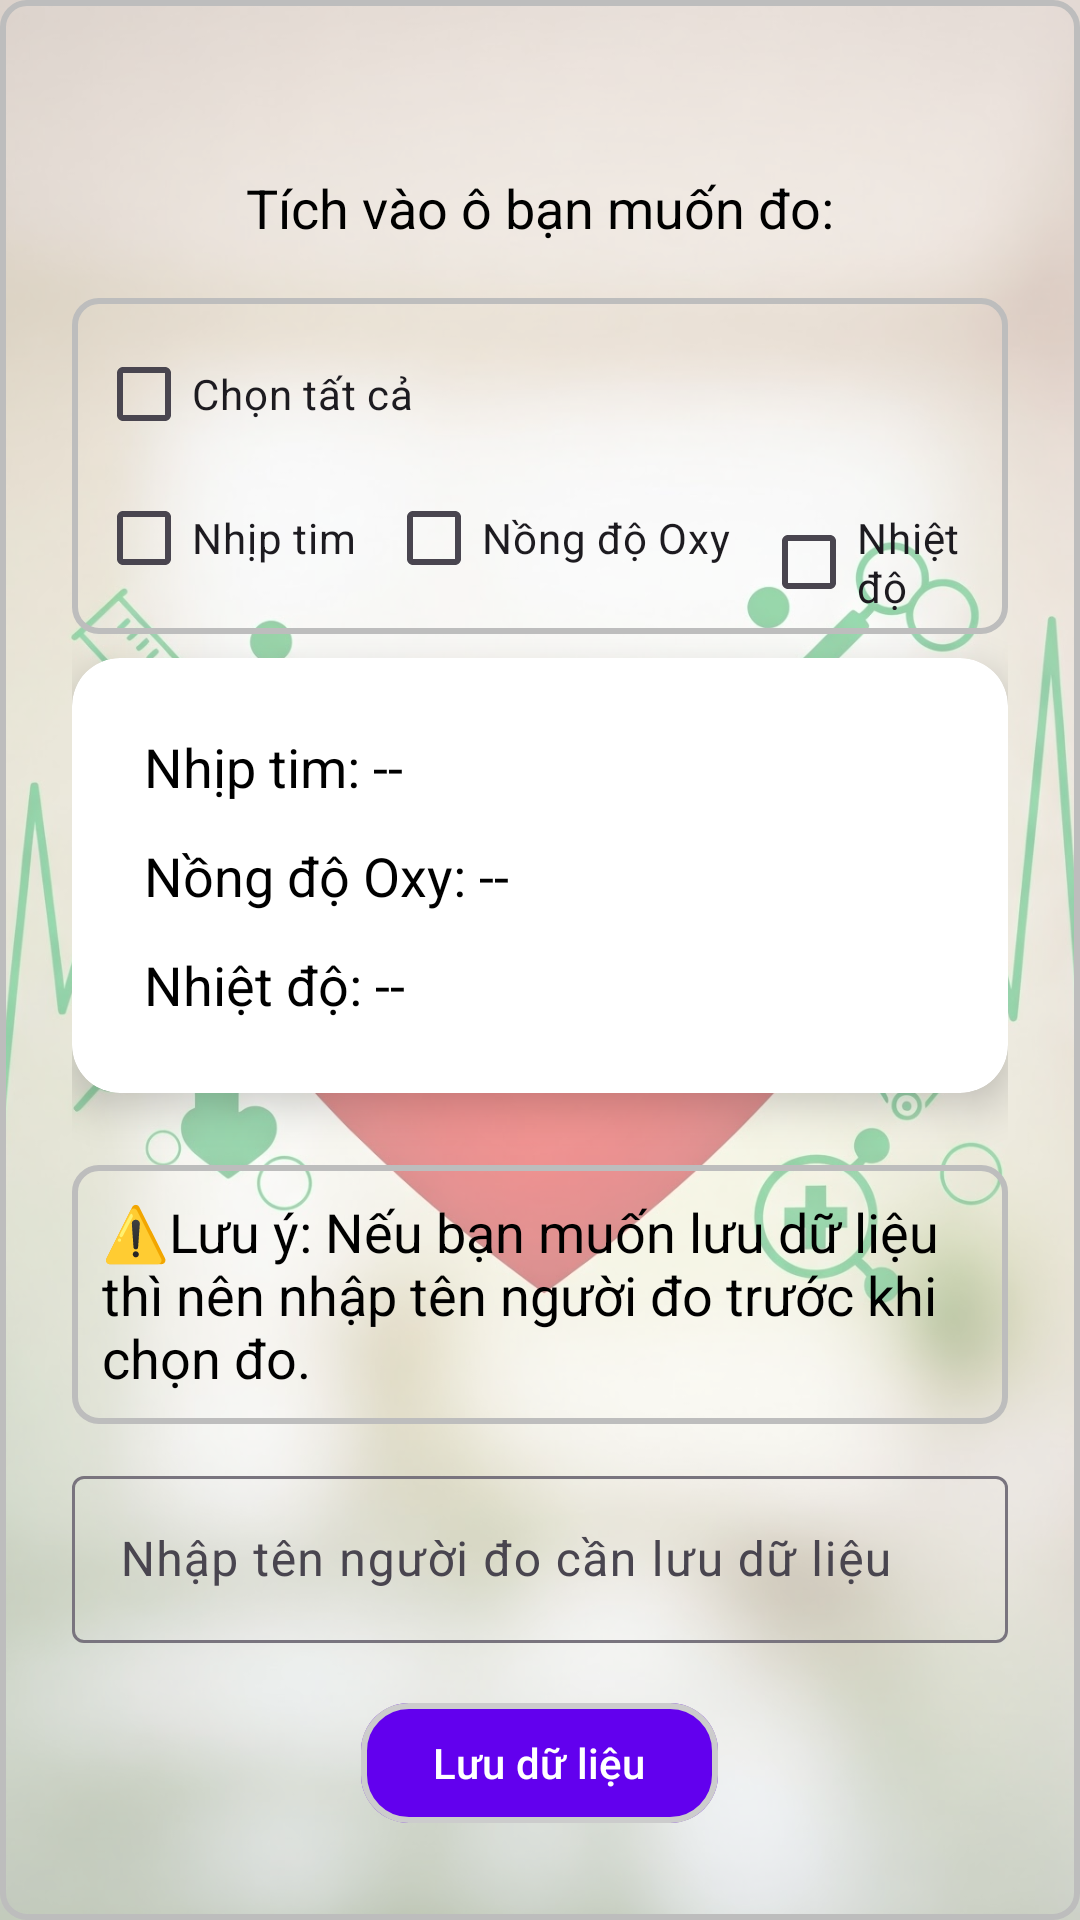

Produce the Android XML layout that renders to this screen, including the resource entries it uses.
<!-- AndroidManifest.xml: application theme Theme.HealthCheck -->
<!-- res/layout/fragment_health_data.xml -->
<?xml version="1.0" encoding="utf-8"?>
<androidx.constraintlayout.widget.ConstraintLayout xmlns:android="http://schemas.android.com/apk/res/android"
    xmlns:app="http://schemas.android.com/apk/res-auto"
    xmlns:tools="http://schemas.android.com/tools"
    android:layout_width="match_parent"
    android:layout_height="match_parent"
    android:background="@color/screen_background"
    tools:context=".ui.healthdata.HealthDataFragment">

    
    <ImageView
        android:id="@+id/bgImage"
        android:layout_width="match_parent"
        android:layout_height="match_parent"
        android:contentDescription="Background"
        android:scaleType="centerCrop"
        android:src="@drawable/bg_login" />

    
    <View
        android:layout_width="match_parent"
        android:layout_height="match_parent"
        android:background="@color/background_overlay" />

    
    <ProgressBar
        android:id="@+id/progressBar"
        style="?android:attr/progressBarStyleLarge"
        android:layout_width="wrap_content"
        android:layout_height="wrap_content"
        android:visibility="gone"
        app:layout_constraintBottom_toBottomOf="parent"
        app:layout_constraintEnd_toEndOf="parent"
        app:layout_constraintStart_toStartOf="parent"
        app:layout_constraintTop_toTopOf="parent" />

    
    <LinearLayout
        android:layout_width="match_parent"
        android:layout_height="match_parent"
        android:background="@drawable/frame_border_background"
        android:gravity="center_horizontal"
        android:orientation="vertical"
        android:padding="24dp"
        app:layout_constraintTop_toTopOf="parent">

        <TextView
            android:id="@+id/tvChoose"
            android:layout_width="wrap_content"
            android:layout_height="wrap_content"
            android:layout_marginTop="25dp"
            android:layout_marginBottom="10dp"
            android:background="@drawable/border_textview"
            android:text="Tích vào ô bạn muốn đo:"
            android:textColor="@color/text_primary"
            android:textSize="18sp" />

        <LinearLayout
            android:id="@+id/layoutCheckBox"
            android:layout_width="match_parent"
            android:layout_height="wrap_content"
            android:background="@drawable/frame_border_background"
            android:orientation="vertical"
            android:padding="8dp">

            <CheckBox
                android:id="@+id/cbSelectAll"
                android:layout_width="wrap_content"
                android:layout_height="wrap_content"
                android:text="Chọn tất cả" />

            <LinearLayout
                android:layout_width="wrap_content"
                android:layout_height="wrap_content"
                android:orientation="horizontal">

                <CheckBox
                    android:id="@+id/cbHeartRate"
                    android:layout_width="wrap_content"
                    android:layout_height="wrap_content"
                    android:text="Nhịp tim" />

                <CheckBox
                    android:id="@+id/cbSpO2"
                    android:layout_width="wrap_content"
                    android:layout_height="wrap_content"
                    android:layout_marginLeft="10dp"
                    android:text="Nồng độ Oxy" />

                <CheckBox
                    android:id="@+id/cbTemperature"
                    android:layout_width="wrap_content"
                    android:layout_height="wrap_content"
                    android:layout_marginLeft="10dp"
                    android:text="Nhiệt độ" />
            </LinearLayout>

        </LinearLayout>


        
        <androidx.cardview.widget.CardView
            android:layout_width="match_parent"
            android:layout_height="wrap_content"
            android:layout_marginTop="8dp"
            android:layout_marginBottom="24dp"
            app:cardBackgroundColor="@color/card_background"
            app:cardCornerRadius="16dp"
            app:cardElevation="8dp">

            <LinearLayout
                android:layout_width="match_parent"
                android:layout_height="wrap_content"
                android:orientation="vertical"
                android:padding="24dp">

                <TextView
                    android:id="@+id/tvHeartRate"
                    android:layout_width="wrap_content"
                    android:layout_height="wrap_content"
                    android:layout_marginBottom="12dp"
                    android:text="Nhịp tim: --"
                    android:textColor="@color/text_primary"
                    android:textSize="18sp" />

                <TextView
                    android:id="@+id/tvSpO2"
                    android:layout_width="wrap_content"
                    android:layout_height="wrap_content"
                    android:layout_marginBottom="12dp"
                    android:text="Nồng độ Oxy: --"
                    android:textColor="@color/text_primary"
                    android:textSize="18sp" />

                <TextView
                    android:id="@+id/tvTemperature"
                    android:layout_width="wrap_content"
                    android:layout_height="wrap_content"
                    android:text="Nhiệt độ: --"
                    android:textColor="@color/text_primary"
                    android:textSize="18sp" />
            </LinearLayout>
        </androidx.cardview.widget.CardView>

        <TextView
            android:layout_width="wrap_content"
            android:layout_height="wrap_content"
            android:layout_marginBottom="12dp"
            android:background="@drawable/frame_border_background"
            android:padding="10dp"
            android:text="⚠️Lưu ý: Nếu bạn muốn lưu dữ liệu thì nên nhập tên người đo trước khi chọn đo."
            android:textColor="@color/text_primary"
            android:textSize="18sp" />

        <com.google.android.material.textfield.TextInputLayout
            android:id="@+id/tilName"
            android:layout_width="match_parent"
            android:layout_height="wrap_content"
            android:layout_marginBottom="16dp">

            <com.google.android.material.textfield.TextInputEditText
                android:id="@+id/etName"
                android:layout_width="match_parent"
                android:layout_height="wrap_content"
                android:hint="Nhập tên người đo cần lưu dữ liệu"
                android:inputType="textPersonName"
                android:textColor="@color/text_primary" />
        </com.google.android.material.textfield.TextInputLayout>

        
        <com.google.android.material.button.MaterialButton
            android:id="@+id/btnSaveData"
            android:layout_width="wrap_content"
            android:layout_height="wrap_content"
            android:elevation="4dp"
            android:text="Lưu dữ liệu"
            android:textColor="@android:color/white"
            app:backgroundTint="@color/button_color"
            app:cornerRadius="16dp"
            app:strokeColor="#CCCCCC"
            app:strokeWidth="2dp" />
    </LinearLayout>
</androidx.constraintlayout.widget.ConstraintLayout>
<!-- resources referenced by this layout -->
<resources>
  <color name="background_overlay">#80FFFFFF</color>
  <color name="button_color">@color/purple_500</color>
  <color name="card_background">#FFFFFF</color>
  <color name="screen_background">#FFFFFF</color>
  <color name="text_primary">#000000</color>
  <!-- drawable bg_login: jpg bitmap (drawable, 187549 bytes) -->
  <!-- drawable border_textview (drawable) -->
  <?xml version="1.0" encoding="utf-8"?>
  <shape xmlns:android="http://schemas.android.com/apk/res/android"
      android:shape="rectangle">
      <stroke android:color="#000000" />
      <corners android:radius="4dp" />
      <padding
          android:bottom="8dp"
          android:left="8dp"
          android:right="8dp"
          android:top="8dp" />
  </shape>
  <!-- drawable frame_border_background (drawable) -->
  <?xml version="1.0" encoding="utf-8"?>
  <shape xmlns:android="http://schemas.android.com/apk/res/android"
      android:shape="rectangle">
  
      <solid android:color="@android:color/transparent" />
      <stroke
          android:width="2dp"
          android:color="@color/grey_medium" />
      <corners android:radius="8dp" />
  </shape>
  <style name="Theme.HealthCheck" parent="Base.Theme.HealthCheck">
          
  
  
      </style>
  <color name="purple_500">#6200EE</color>
  <color name="grey_medium">#BDBDBD</color>
  <style name="Base.Theme.HealthCheck" parent="Theme.Material3.DayNight.NoActionBar">
          
          
          <item name="android:statusBarColor">@android:color/transparent</item>
  
          <item name="colorPrimary">@color/colorPrimary</item>
          <item name="colorOnPrimary">@color/colorOnPrimary</item>
          <item name="colorSecondary">@color/colorSecondary</item>
          <item name="colorOnSecondary">@color/colorOnSecondary</item>
          <item name="android:colorBackground">@color/colorBackground</item>
          <item name="colorSurface">@color/colorSurface</item>
          <item name="colorOnSurface">@color/colorOnSurface</item>
      </style>
  <color name="colorPrimary">#6200EE</color>
  <color name="colorOnPrimary">#FFFFFF</color>
  <color name="colorSecondary">#03DAC6</color>
  <color name="colorOnSecondary">#000000</color>
  <color name="colorBackground">#FFFFFF</color>
  <color name="colorSurface">#FFFFFF</color>
  <color name="colorOnSurface">#000000</color>
</resources>
